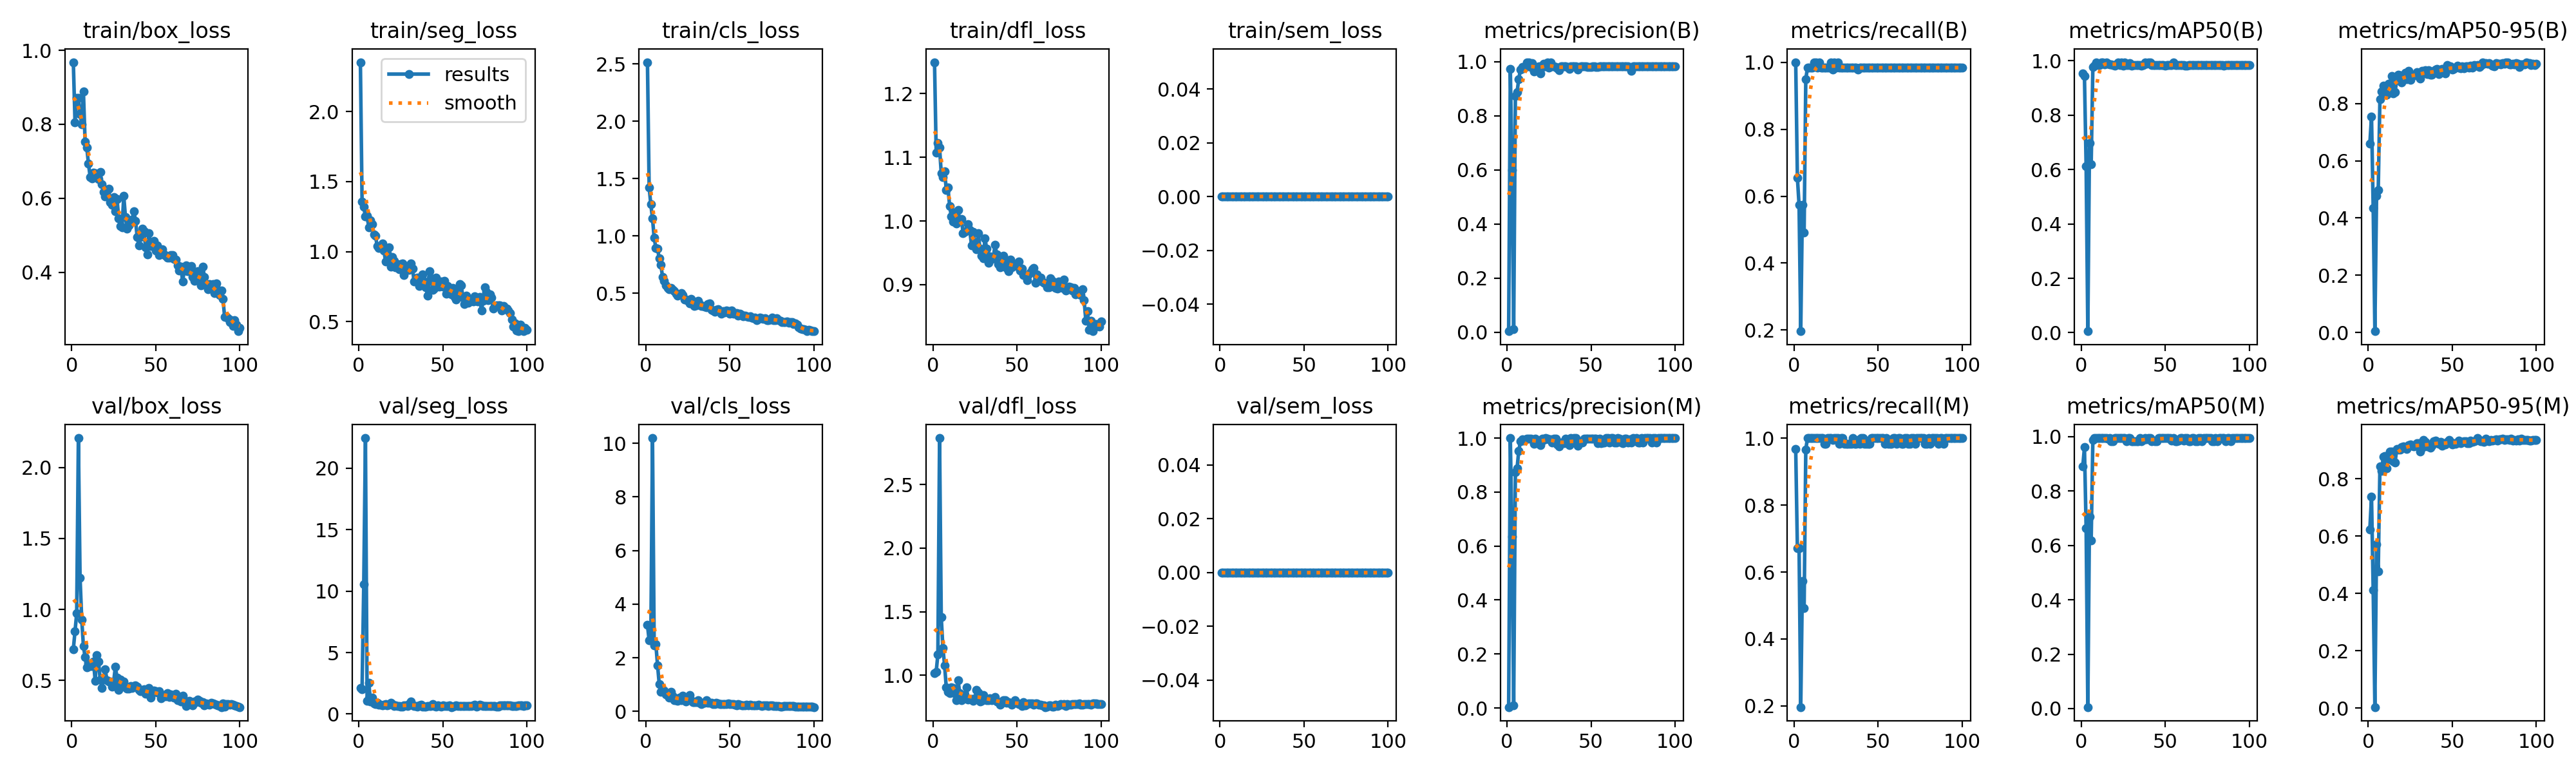

The file beside this chart, header and first rows:
epoch, time, train/box_loss, train/seg_loss, train/cls_loss, train/dfl_loss, train/sem_loss, metrics/precision(B), metrics/recall(B), metrics/mAP50(B), metrics/mAP50-95(B), metrics/precision(M), metrics/recall(M), metrics/mAP50(M), metrics/mAP50-95(M), val/box_loss, val/seg_loss, val/cls_loss, val/dfl_loss, val/sem_loss, lr/pg0, lr/pg1, lr/pg2
1, 14.41, 0.9677, 2.353, 2.515, 1.25, 0, 0.00333, 1, 0.9545, 0.6599, 0.00322, 0.9672, 0.89, 0.6239, 0.7213, 2.118, 3.226, 1.017, 0, 0.00058, 0.00058, 0.00058
2, 19.67, 0.8051, 1.356, 1.423, 1.107, 0, 0.9747, 0.6557, 0.943, 0.7548, 0.9991, 0.6721, 0.961, 0.7377, 0.8461, 2.017, 2.649, 1.03, 0, 0.001168, 0.001168, 0.001168
3, 24.55, 0.8714, 1.32, 1.275, 1.122, 0, 0.5994, 0.5738, 0.6128, 0.4345, 0.6343, 0.6721, 0.6635, 0.4114, 0.973, 10.55, 2.657, 1.165, 0, 0.001745, 0.001745, 0.001745
4, 29.26, 0.8711, 1.25, 1.153, 1.115, 0, 0.01055, 0.1967, 0.00536, 0.00422, 0.01055, 0.1967, 0.00539, 0.00403, 2.207, 22.45, 10.19, 2.864, 0, 0.001941, 0.001941, 0.001941
5, 34.02, 0.8269, 1.254, 0.982, 1.075, 0, 0.8734, 0.5738, 0.6982, 0.477, 0.8734, 0.5738, 0.7058, 0.5707, 1.225, 1.091, 2.47, 1.458, 0, 0.001921, 0.001921, 0.001921
6, 38.79, 0.8004, 1.172, 0.8971, 1.069, 0, 0.8874, 0.4918, 0.6184, 0.4987, 0.8874, 0.4918, 0.6187, 0.4767, 0.9282, 2.526, 2.505, 1.214, 0, 0.001901, 0.001901, 0.001901
7, 43.74, 0.8887, 1.222, 0.8901, 1.078, 0, 0.9354, 0.9496, 0.9764, 0.8166, 0.9516, 0.966, 0.9891, 0.8432, 0.7427, 1.024, 1.725, 1.078, 0, 0.001881, 0.001881, 0.001881
8, 49.09, 0.7527, 1.196, 0.8025, 1.049, 0, 0.9713, 0.9836, 0.983, 0.843, 0.9875, 1, 0.995, 0.8269, 0.6644, 1.325, 1.026, 0.9053, 0, 0.001861, 0.001861, 0.001861
9, 53.92, 0.7368, 1.124, 0.7477, 1.052, 0, 0.9797, 0.9836, 0.9934, 0.8626, 0.9961, 1, 0.995, 0.8767, 0.5907, 0.8816, 0.7217, 0.8729, 0, 0.001842, 0.001842, 0.001842
10, 58.83, 0.6937, 1.112, 0.6404, 1.023, 0, 0.975, 0.9836, 0.9849, 0.849, 0.9913, 1, 0.995, 0.8792, 0.6182, 0.8339, 0.784, 0.8622, 0, 0.001822, 0.001822, 0.001822
11, 63.56, 0.6578, 1.038, 0.6076, 1.007, 0, 0.9798, 0.9836, 0.9843, 0.8306, 0.9963, 1, 0.995, 0.8369, 0.603, 0.9103, 0.7864, 0.9083, 0, 0.001802, 0.001802, 0.001802
12, 68.39, 0.6541, 1.027, 0.5706, 0.9993, 0, 0.9987, 1, 0.995, 0.8701, 0.9987, 1, 0.995, 0.8671, 0.6025, 0.7803, 0.6471, 0.9027, 0, 0.001782, 0.001782, 0.001782
13, 73.07, 0.6691, 1.035, 0.5483, 1.013, 0, 0.997, 1, 0.995, 0.8704, 0.997, 1, 0.995, 0.8953, 0.6349, 0.7565, 0.5771, 0.8602, 0, 0.001762, 0.001762, 0.001762
14, 77.84, 0.6681, 1.06, 0.5337, 0.9959, 0, 0.982, 0.9836, 0.9861, 0.8966, 0.9983, 1, 0.995, 0.8954, 0.4975, 0.7269, 0.5032, 0.806, 0, 0.001743, 0.001743, 0.001743
15, 82.55, 0.6627, 1.007, 0.5451, 1.017, 0, 0.9952, 1, 0.995, 0.8364, 0.9952, 1, 0.995, 0.8615, 0.6795, 0.7649, 0.7199, 0.9634, 0, 0.001723, 0.001723, 0.001723
16, 87.24, 0.6525, 0.9296, 0.5325, 1.001, 0, 0.9634, 0.9836, 0.9896, 0.8399, 0.9796, 1, 0.9932, 0.8567, 0.6327, 0.8095, 0.5739, 0.8597, 0, 0.001703, 0.001703, 0.001703
17, 91.89, 0.6711, 0.9876, 0.5182, 1.003, 0, 0.9818, 0.9836, 0.9875, 0.8834, 0.9982, 1, 0.995, 0.9033, 0.5054, 0.6848, 0.4092, 0.8055, 0, 0.001683, 0.001683, 0.001683
18, 96.69, 0.6377, 1.029, 0.4982, 0.981, 0, 0.9818, 0.9836, 0.9867, 0.9012, 0.9818, 0.9836, 0.9837, 0.9012, 0.4484, 0.781, 0.4273, 0.831, 0, 0.001663, 0.001663, 0.001663
19, 101.4, 0.6172, 0.8922, 0.4819, 0.9828, 0, 0.9823, 0.9836, 0.9842, 0.8985, 0.9823, 0.9836, 0.9842, 0.902, 0.5194, 0.911, 0.4036, 0.8467, 0, 0.001644, 0.001644, 0.001644
20, 106, 0.6043, 0.9626, 0.4906, 0.9847, 0, 0.9573, 0.9836, 0.982, 0.8738, 0.9732, 1, 0.9943, 0.9107, 0.5769, 0.8196, 0.5217, 0.9073, 0, 0.001624, 0.001624, 0.001624
21, 110.7, 0.6212, 0.9325, 0.5029, 0.9954, 0, 0.9807, 0.9836, 0.9879, 0.8866, 0.9971, 1, 0.995, 0.9127, 0.5023, 0.6685, 0.4304, 0.8125, 0, 0.001604, 0.001604, 0.001604
22, 115.3, 0.6251, 0.8875, 0.4866, 0.9855, 0, 0.9923, 1, 0.995, 0.9071, 0.9923, 1, 0.995, 0.9075, 0.494, 0.6792, 0.5798, 0.815, 0, 0.001584, 0.001584, 0.001584
23, 120, 0.5889, 0.9089, 0.4473, 0.9615, 0, 0.9835, 0.9781, 0.9842, 0.8861, 1, 0.9942, 0.995, 0.9035, 0.4918, 0.6688, 0.4925, 0.8176, 0, 0.001564, 0.001564, 0.001564
24, 124.7, 0.5824, 0.8759, 0.4471, 0.9825, 0, 0.998, 1, 0.995, 0.9139, 0.998, 1, 0.995, 0.9183, 0.4578, 0.6727, 0.3761, 0.7978, 0, 0.001545, 0.001545, 0.001545
25, 129.6, 0.6029, 0.9121, 0.432, 0.9622, 0, 0.9787, 0.9836, 0.9825, 0.8826, 0.995, 1, 0.995, 0.9201, 0.493, 0.6155, 0.4421, 0.8202, 0, 0.001525, 0.001525, 0.001525
26, 134.3, 0.5652, 0.913, 0.4115, 0.9554, 0, 0.9965, 1, 0.995, 0.8974, 0.9965, 1, 0.995, 0.9141, 0.596, 0.618, 0.6174, 0.8837, 0, 0.001505, 0.001505, 0.001505
27, 138.9, 0.5972, 0.8347, 0.4536, 0.9812, 0, 0.9825, 0.9836, 0.9842, 0.8995, 0.9825, 0.9836, 0.9842, 0.9119, 0.5206, 0.7011, 0.4212, 0.8639, 0, 0.001485, 0.001485, 0.001485
28, 143.5, 0.5459, 0.8987, 0.4037, 0.9567, 0, 0.9825, 0.9836, 0.9853, 0.901, 0.9989, 1, 0.995, 0.9162, 0.4361, 0.7076, 0.3565, 0.7951, 0, 0.001465, 0.001465, 0.001465
29, 148.2, 0.5255, 0.8767, 0.3918, 0.9456, 0, 0.982, 0.9836, 0.9925, 0.9093, 0.9985, 1, 0.995, 0.9235, 0.5051, 0.6377, 0.3536, 0.8016, 0, 0.001446, 0.001446, 0.001446
30, 152.9, 0.5216, 0.8682, 0.3936, 0.9409, 0, 0.9758, 0.9836, 0.9825, 0.8944, 0.9758, 0.9836, 0.9825, 0.9234, 0.4869, 0.7871, 0.3474, 0.8474, 0, 0.001426, 0.001426, 0.001426
31, 157.6, 0.6063, 0.9167, 0.4364, 0.9728, 0, 0.9701, 0.9836, 0.9833, 0.8886, 0.9701, 0.9836, 0.9833, 0.8948, 0.4949, 1.003, 0.4166, 0.8219, 0, 0.001406, 0.001406, 0.001406
32, 162.3, 0.5494, 0.8763, 0.4038, 0.9568, 0, 0.9825, 0.9836, 0.9834, 0.9146, 0.9825, 0.9836, 0.9834, 0.9085, 0.4523, 0.7035, 0.3174, 0.8052, 0, 0.001386, 0.001386, 0.001386
33, 166.9, 0.5173, 0.7847, 0.3875, 0.9347, 0, 0.9823, 0.9836, 0.9834, 0.912, 0.9823, 0.9836, 0.9822, 0.9362, 0.4442, 0.6558, 0.2864, 0.8051, 0, 0.001366, 0.001366, 0.001366
34, 171.6, 0.5266, 0.8101, 0.389, 0.9445, 0, 0.9822, 0.9836, 0.984, 0.9171, 0.9822, 0.9836, 0.984, 0.9275, 0.445, 0.662, 0.3322, 0.8199, 0, 0.001347, 0.001347, 0.001347
35, 176.3, 0.5409, 0.8153, 0.3819, 0.9398, 0, 0.9825, 0.9836, 0.9838, 0.9026, 0.9988, 1, 0.995, 0.9131, 0.4595, 0.6125, 0.3258, 0.8044, 0, 0.001327, 0.001327, 0.001327
36, 180.9, 0.5427, 0.7533, 0.3784, 0.9434, 0, 0.9808, 0.9836, 0.9831, 0.9177, 0.9808, 0.9836, 0.9829, 0.9163, 0.4488, 0.7258, 0.4298, 0.8087, 0, 0.001307, 0.001307, 0.001307
37, 185.6, 0.5655, 0.7757, 0.4049, 0.9626, 0, 0.9748, 0.9836, 0.9834, 0.9005, 0.9748, 0.9836, 0.9885, 0.9093, 0.4597, 0.7583, 0.3162, 0.8304, 0, 0.001287, 0.001287, 0.001287
38, 190.4, 0.5389, 0.8381, 0.4127, 0.9478, 0, 0.9835, 0.9782, 0.9938, 0.9012, 1, 0.9946, 0.995, 0.9145, 0.4675, 0.6215, 0.3208, 0.7935, 0, 0.001267, 0.001267, 0.001267
39, 195, 0.4954, 0.7852, 0.3576, 0.9325, 0, 0.9826, 0.9836, 0.9896, 0.9138, 0.9826, 0.9836, 0.9896, 0.9317, 0.4588, 0.6226, 0.3125, 0.7909, 0, 0.001248, 0.001248, 0.001248
40, 199.7, 0.4724, 0.744, 0.3485, 0.9276, 0, 0.9827, 0.9836, 0.9931, 0.9185, 0.9991, 1, 0.995, 0.9322, 0.4351, 0.6091, 0.2789, 0.7694, 0, 0.001228, 0.001228, 0.001228
41, 204.3, 0.4947, 0.684, 0.3377, 0.9361, 0, 0.9826, 0.9836, 0.9928, 0.9207, 0.999, 1, 0.995, 0.9274, 0.4245, 0.6673, 0.2796, 0.7826, 0, 0.001208, 0.001208, 0.001208
42, 209, 0.5171, 0.8592, 0.3553, 0.945, 0, 0.9724, 0.9836, 0.9839, 0.9026, 0.9724, 0.9836, 0.9839, 0.9215, 0.4341, 0.6732, 0.3123, 0.8033, 0, 0.001188, 0.001188, 0.001188
43, 213.7, 0.5103, 0.8099, 0.362, 0.9396, 0, 0.9802, 0.9836, 0.985, 0.9191, 0.9802, 0.9836, 0.985, 0.9275, 0.4385, 0.6337, 0.3028, 0.8061, 0, 0.001168, 0.001168, 0.001168
44, 218.3, 0.4673, 0.727, 0.3416, 0.9258, 0, 0.9826, 0.9836, 0.9836, 0.9223, 0.9826, 0.9836, 0.9836, 0.9143, 0.4057, 0.7834, 0.2655, 0.7856, 0, 0.001149, 0.001149, 0.001149
45, 223.2, 0.4475, 0.7363, 0.3245, 0.9211, 0, 0.9824, 0.9836, 0.9844, 0.9123, 0.9824, 0.9836, 0.9844, 0.9207, 0.4142, 0.6518, 0.2821, 0.7909, 0, 0.001129, 0.001129, 0.001129
46, 227.9, 0.5059, 0.8124, 0.3427, 0.9393, 0, 0.9824, 0.9836, 0.9842, 0.9056, 0.9988, 1, 0.995, 0.9204, 0.4484, 0.6233, 0.2746, 0.779, 0, 0.001109, 0.001109, 0.001109
47, 232.5, 0.4708, 0.7636, 0.334, 0.9275, 0, 0.9825, 0.9836, 0.9837, 0.9355, 0.9989, 1, 0.995, 0.9286, 0.3813, 0.6851, 0.2638, 0.7698, 0, 0.001089, 0.001089, 0.001089
48, 237.2, 0.4801, 0.7479, 0.35, 0.9313, 0, 0.9815, 0.9836, 0.9842, 0.9292, 0.9979, 1, 0.995, 0.9356, 0.4181, 0.6503, 0.2838, 0.7865, 0, 0.001069, 0.001069, 0.001069
49, 241.8, 0.4849, 0.7888, 0.3433, 0.9326, 0, 0.9813, 0.9836, 0.9837, 0.9308, 0.9976, 1, 0.995, 0.9295, 0.428, 0.6201, 0.2895, 0.8026, 0, 0.00105, 0.00105, 0.00105
50, 246.5, 0.4587, 0.75, 0.3213, 0.929, 0, 0.9805, 0.9836, 0.9816, 0.9191, 0.9968, 1, 0.995, 0.919, 0.4261, 0.6996, 0.2772, 0.7863, 0, 0.00103, 0.00103, 0.00103
51, 251.1, 0.4716, 0.7893, 0.3524, 0.9361, 0, 0.9825, 0.9836, 0.9837, 0.922, 0.9989, 1, 0.995, 0.925, 0.4137, 0.6411, 0.2789, 0.7742, 0, 0.00101, 0.00101, 0.00101
52, 255.9, 0.4462, 0.7009, 0.3228, 0.9223, 0, 0.9825, 0.9836, 0.9837, 0.9251, 0.9989, 1, 0.995, 0.922, 0.4232, 0.6676, 0.2764, 0.776, 0, 0.0009902, 0.0009902, 0.0009902
53, 260.5, 0.4603, 0.7525, 0.3259, 0.925, 0, 0.9816, 0.9836, 0.9837, 0.9318, 0.998, 1, 0.995, 0.9272, 0.3727, 0.6375, 0.2486, 0.7599, 0, 0.0009704, 0.0009704, 0.0009704
54, 265.2, 0.4626, 0.7212, 0.3268, 0.9148, 0, 0.9818, 0.9836, 0.9845, 0.925, 0.9818, 0.9836, 0.9845, 0.9332, 0.3898, 0.7043, 0.2342, 0.7908, 0, 0.0009506, 0.0009506, 0.0009506
55, 269.8, 0.4483, 0.6958, 0.3056, 0.9143, 0, 0.9825, 0.9836, 0.9932, 0.924, 0.9989, 1, 0.995, 0.9243, 0.3988, 0.5646, 0.2656, 0.767, 0, 0.0009308, 0.0009308, 0.0009308
56, 274.5, 0.4441, 0.7411, 0.3217, 0.9071, 0, 0.9821, 0.9836, 0.9837, 0.9304, 0.9821, 0.9836, 0.9837, 0.9276, 0.3901, 0.6217, 0.2469, 0.7768, 0, 0.000911, 0.000911, 0.000911
57, 279.1, 0.4385, 0.6754, 0.3102, 0.9161, 0, 0.9827, 0.9836, 0.9842, 0.9243, 0.9827, 0.9836, 0.9842, 0.9298, 0.4112, 0.6299, 0.2312, 0.7822, 0, 0.0008912, 0.0008912, 0.0008912
58, 283.9, 0.4395, 0.6574, 0.2975, 0.9187, 0, 0.9828, 0.9836, 0.985, 0.9312, 0.9828, 0.9836, 0.985, 0.9319, 0.3836, 0.6815, 0.2246, 0.7813, 0, 0.0008714, 0.0008714, 0.0008714
59, 288.6, 0.4462, 0.714, 0.3028, 0.9238, 0, 0.9827, 0.9836, 0.9847, 0.9295, 0.9991, 1, 0.995, 0.9251, 0.4025, 0.6685, 0.236, 0.7792, 0, 0.0008516, 0.0008516, 0.0008516
60, 293.2, 0.446, 0.7666, 0.2992, 0.9257, 0, 0.9826, 0.9836, 0.9842, 0.9264, 0.999, 1, 0.995, 0.9237, 0.3889, 0.6492, 0.2519, 0.7719, 0, 0.0008318, 0.0008318, 0.0008318
... 40 more rows
